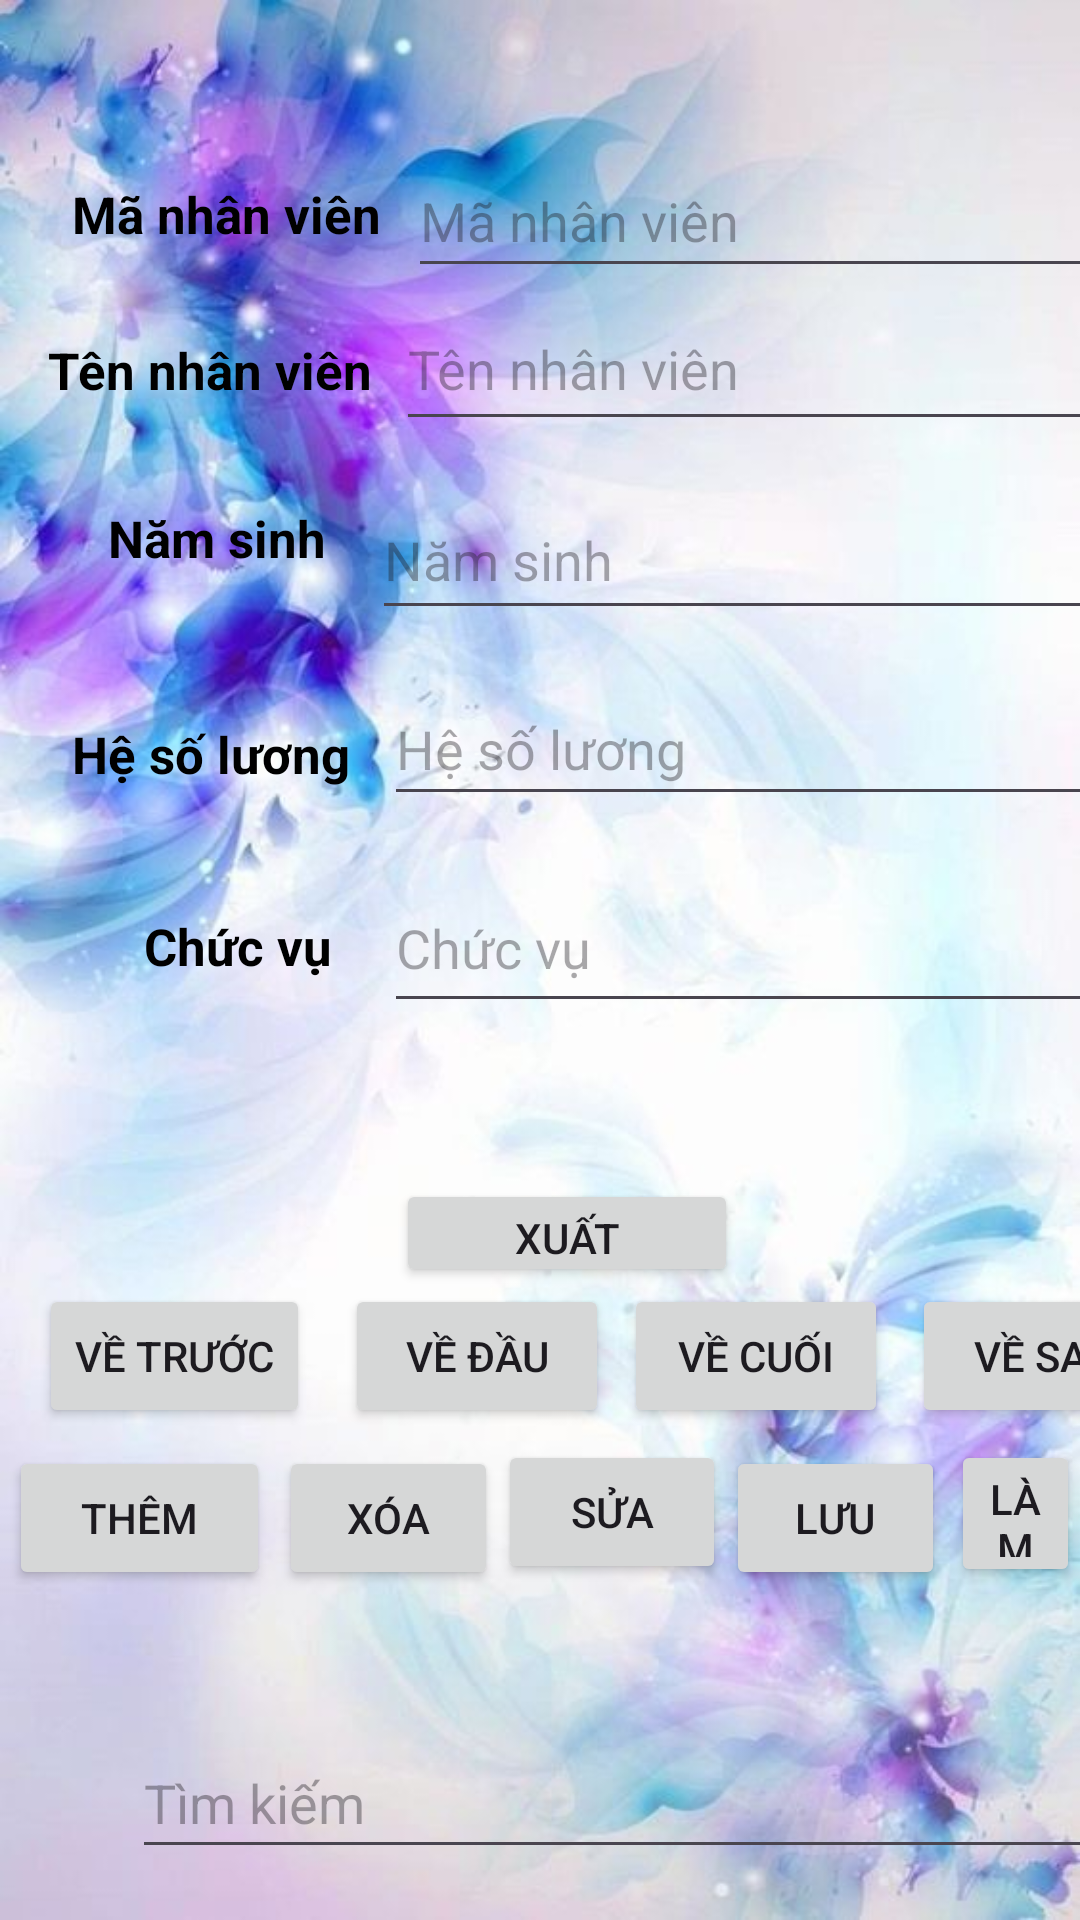

This screen was rendered from an Android layout file. Write that file and the resources it references.
<!-- AndroidManifest.xml: application theme Theme.DoAn_Final -->
<!-- res/layout/activity_main.xml -->
<?xml version="1.0" encoding="utf-8"?>
<androidx.constraintlayout.widget.ConstraintLayout xmlns:android="http://schemas.android.com/apk/res/android"
    xmlns:app="http://schemas.android.com/apk/res-auto"
    xmlns:tools="http://schemas.android.com/tools"
    android:id="@+id/main"
    android:layout_width="match_parent"
    android:layout_height="match_parent"
    android:background="@drawable/background"
    tools:context=".MainActivity">

    <EditText
        android:id="@+id/nv_id"
        android:layout_width="245dp"
        android:layout_height="48dp"
        android:layout_marginStart="136dp"
        android:layout_marginTop="48dp"
        android:ems="10"
        android:hint="Mã nhân viên"
        android:inputType="text"
        app:layout_constraintStart_toStartOf="parent"
        app:layout_constraintTop_toTopOf="parent" />

    <EditText
        android:id="@+id/nv_name"
        android:layout_width="261dp"
        android:layout_height="51dp"
        android:layout_marginStart="132dp"
        android:layout_marginTop="96dp"
        android:ems="10"
        android:hint="Tên nhân viên"
        android:inputType="text"
        app:layout_constraintStart_toStartOf="parent"
        app:layout_constraintTop_toTopOf="parent" />

    <EditText
        android:id="@+id/txtns"
        android:layout_width="261dp"
        android:layout_height="50dp"
        android:layout_marginStart="124dp"
        android:layout_marginTop="160dp"
        android:ems="10"
        android:hint="Năm sinh"
        android:inputType="text"
        app:layout_constraintStart_toStartOf="parent"
        app:layout_constraintTop_toTopOf="parent" />

    <EditText
        android:id="@+id/nv_hsl"
        android:layout_width="260dp"
        android:layout_height="48dp"
        android:layout_marginStart="128dp"
        android:layout_marginTop="224dp"
        android:ems="10"
        android:hint="Hệ số lương"
        android:inputType="text"
        app:layout_constraintStart_toStartOf="parent"
        app:layout_constraintTop_toTopOf="parent" />

    <EditText
        android:id="@+id/nv_cv"
        android:layout_width="260dp"
        android:layout_height="53dp"
        android:layout_marginStart="128dp"
        android:layout_marginTop="288dp"
        android:ems="10"
        android:hint="Chức vụ"
        android:inputType="text"
        app:layout_constraintStart_toStartOf="parent"
        app:layout_constraintTop_toTopOf="parent" />

    <Button
        android:id="@+id/btnprev"
        android:layout_width="wrap_content"
        android:layout_height="wrap_content"
        android:layout_marginStart="13dp"
        android:layout_marginTop="428dp"
        android:onClick="btnPrev"
        android:text="Về trước"
        app:layout_constraintStart_toStartOf="parent"
        app:layout_constraintTop_toTopOf="parent" />

    <Button
        android:id="@+id/btnfirst"
        android:layout_width="wrap_content"
        android:layout_height="wrap_content"
        android:layout_marginStart="115dp"
        android:layout_marginTop="428dp"
        android:onClick="btnFirst"
        android:text="Về đầu"
        app:layout_constraintStart_toStartOf="parent"
        app:layout_constraintTop_toTopOf="parent" />

    <Button
        android:id="@+id/btnlast"
        android:layout_width="wrap_content"
        android:layout_height="wrap_content"
        android:layout_marginStart="208dp"
        android:layout_marginTop="428dp"
        android:onClick="btnLast"
        android:text="Về cuối"
        app:layout_constraintStart_toStartOf="parent"
        app:layout_constraintTop_toTopOf="parent" />

    <Button
        android:id="@+id/btnnext"
        android:layout_width="wrap_content"
        android:layout_height="wrap_content"
        android:layout_marginStart="304dp"
        android:layout_marginTop="428dp"
        android:onClick="btnNext"
        android:text="Về sau"
        app:layout_constraintStart_toStartOf="parent"
        app:layout_constraintTop_toTopOf="parent" />

    <Button
        android:id="@+id/btnthem"
        android:layout_width="87dp"
        android:layout_height="48dp"
        android:layout_marginStart="3dp"
        android:layout_marginTop="482dp"
        android:text="Thêm"
        app:layout_constraintStart_toStartOf="parent"
        app:layout_constraintTop_toTopOf="parent" />

    <Button
        android:id="@+id/btnxoa"
        android:layout_width="73dp"
        android:layout_height="48dp"
        android:layout_marginStart="93dp"
        android:layout_marginTop="482dp"
        android:text="Xóa"
        app:layout_constraintStart_toStartOf="parent"
        app:layout_constraintTop_toTopOf="parent" />

    <Button
        android:id="@+id/btnsua"
        android:layout_width="76dp"
        android:layout_height="48dp"
        android:layout_marginStart="166dp"
        android:layout_marginTop="480dp"
        android:text="Sửa"
        app:layout_constraintStart_toStartOf="parent"
        app:layout_constraintTop_toTopOf="parent" />

    <Button
        android:id="@+id/btnlamlai"
        android:layout_width="0dp"
        android:layout_height="49dp"
        android:layout_marginStart="317dp"
        android:layout_marginTop="480dp"
        android:text="Làm lại"
        app:layout_constraintEnd_toEndOf="parent"
        app:layout_constraintStart_toEndOf="@+id/btncsv"
        app:layout_constraintStart_toStartOf="parent"
        app:layout_constraintTop_toTopOf="parent" />

    <Button
        android:id="@+id/btnluu"
        android:layout_width="73dp"
        android:layout_height="48dp"
        android:layout_marginStart="242dp"
        android:layout_marginTop="482dp"
        android:text="Lưu"
        app:layout_constraintStart_toStartOf="parent"
        app:layout_constraintTop_toTopOf="parent" />

    <EditText
        android:id="@+id/txts"
        android:layout_width="339dp"
        android:layout_height="47dp"
        android:layout_marginStart="44dp"
        android:layout_marginTop="576dp"
        android:ems="10"
        android:hint="Tìm kiếm"
        android:inputType="text"
        app:layout_constraintStart_toStartOf="parent"
        app:layout_constraintTop_toTopOf="parent" />

    <androidx.appcompat.widget.Toolbar
        android:id="@+id/toolbar2"
        android:layout_width="0dp"
        android:layout_height="0dp"
        android:layout_marginBottom="470dp"
        android:background="#503E81"
        android:minHeight="?attr/actionBarSize"
        android:theme="?attr/actionBarTheme"
        app:layout_constraintBottom_toTopOf="@+id/btncsv"
        app:layout_constraintEnd_toEndOf="parent"
        app:layout_constraintHorizontal_bias="0.5"
        app:layout_constraintStart_toStartOf="parent"
        app:layout_constraintTop_toTopOf="parent" />

    <TextView
        android:id="@+id/textView18"
        android:layout_width="wrap_content"
        android:layout_height="wrap_content"
        android:layout_marginStart="24dp"
        android:layout_marginTop="60dp"
        android:text="Mã nhân viên"
        android:textColor="@color/black"
        android:textSize="17sp"
        android:textStyle="bold"
        app:layout_constraintStart_toStartOf="parent"
        app:layout_constraintTop_toTopOf="parent" />

    <TextView
        android:id="@+id/textView19"
        android:layout_width="wrap_content"
        android:layout_height="wrap_content"
        android:layout_marginStart="16dp"
        android:layout_marginTop="112dp"
        android:text="Tên nhân viên"
        android:textColor="@color/black"
        android:textSize="17sp"
        android:textStyle="bold"
        app:layout_constraintStart_toStartOf="parent"
        app:layout_constraintTop_toTopOf="parent" />

    <TextView
        android:id="@+id/textView20"
        android:layout_width="wrap_content"
        android:layout_height="wrap_content"
        android:layout_marginStart="36dp"
        android:layout_marginTop="168dp"
        android:text="Năm sinh"
        android:textColor="@color/black"
        android:textSize="17sp"
        android:textStyle="bold"
        app:layout_constraintStart_toStartOf="parent"
        app:layout_constraintTop_toTopOf="parent" />

    <TextView
        android:id="@+id/textView21"
        android:layout_width="wrap_content"
        android:layout_height="wrap_content"
        android:layout_marginStart="24dp"
        android:layout_marginTop="240dp"
        android:text="Hệ số lương"
        android:textColor="@color/black"
        android:textSize="17sp"
        android:textStyle="bold"
        app:layout_constraintStart_toStartOf="parent"
        app:layout_constraintTop_toTopOf="parent" />

    <TextView
        android:id="@+id/textView22"
        android:layout_width="wrap_content"
        android:layout_height="wrap_content"
        android:layout_marginStart="48dp"
        android:layout_marginTop="304dp"
        android:text="Chức vụ"
        android:textColor="@color/black"
        android:textSize="17sp"
        android:textStyle="bold"
        app:layout_constraintStart_toStartOf="parent"
        app:layout_constraintTop_toTopOf="parent" />

    <ListView
        android:id="@+id/lvnhanvien"
        android:layout_width="423dp"
        android:layout_height="234dp"
        android:layout_marginStart="1dp"
        android:layout_marginTop="612dp"
        app:layout_constraintStart_toStartOf="parent"
        app:layout_constraintTop_toTopOf="parent" />

    <Button
        android:id="@+id/btncsv"
        android:layout_width="114dp"
        android:layout_height="36dp"
        android:layout_marginStart="132dp"
        android:layout_marginTop="52dp"
        android:text="Xuất"
        app:layout_constraintStart_toStartOf="parent"
        app:layout_constraintTop_toBottomOf="@+id/nv_cv" />

</androidx.constraintlayout.widget.ConstraintLayout>
<!-- resources referenced by this layout -->
<resources>
  <!-- drawable background: jpg bitmap (drawable, 51801 bytes) -->
  <style name="Theme.DoAn_Final" parent="Base.Theme.DoAn_Final" />
  <style name="Base.Theme.DoAn_Final" parent="Theme.Material3.DayNight.NoActionBar">
          
          
      </style>
  <!-- not gathered from this repository: default colours our renderer supplied (Android Studio template values) -->
  <color name="black">#FF000000</color>
</resources>
